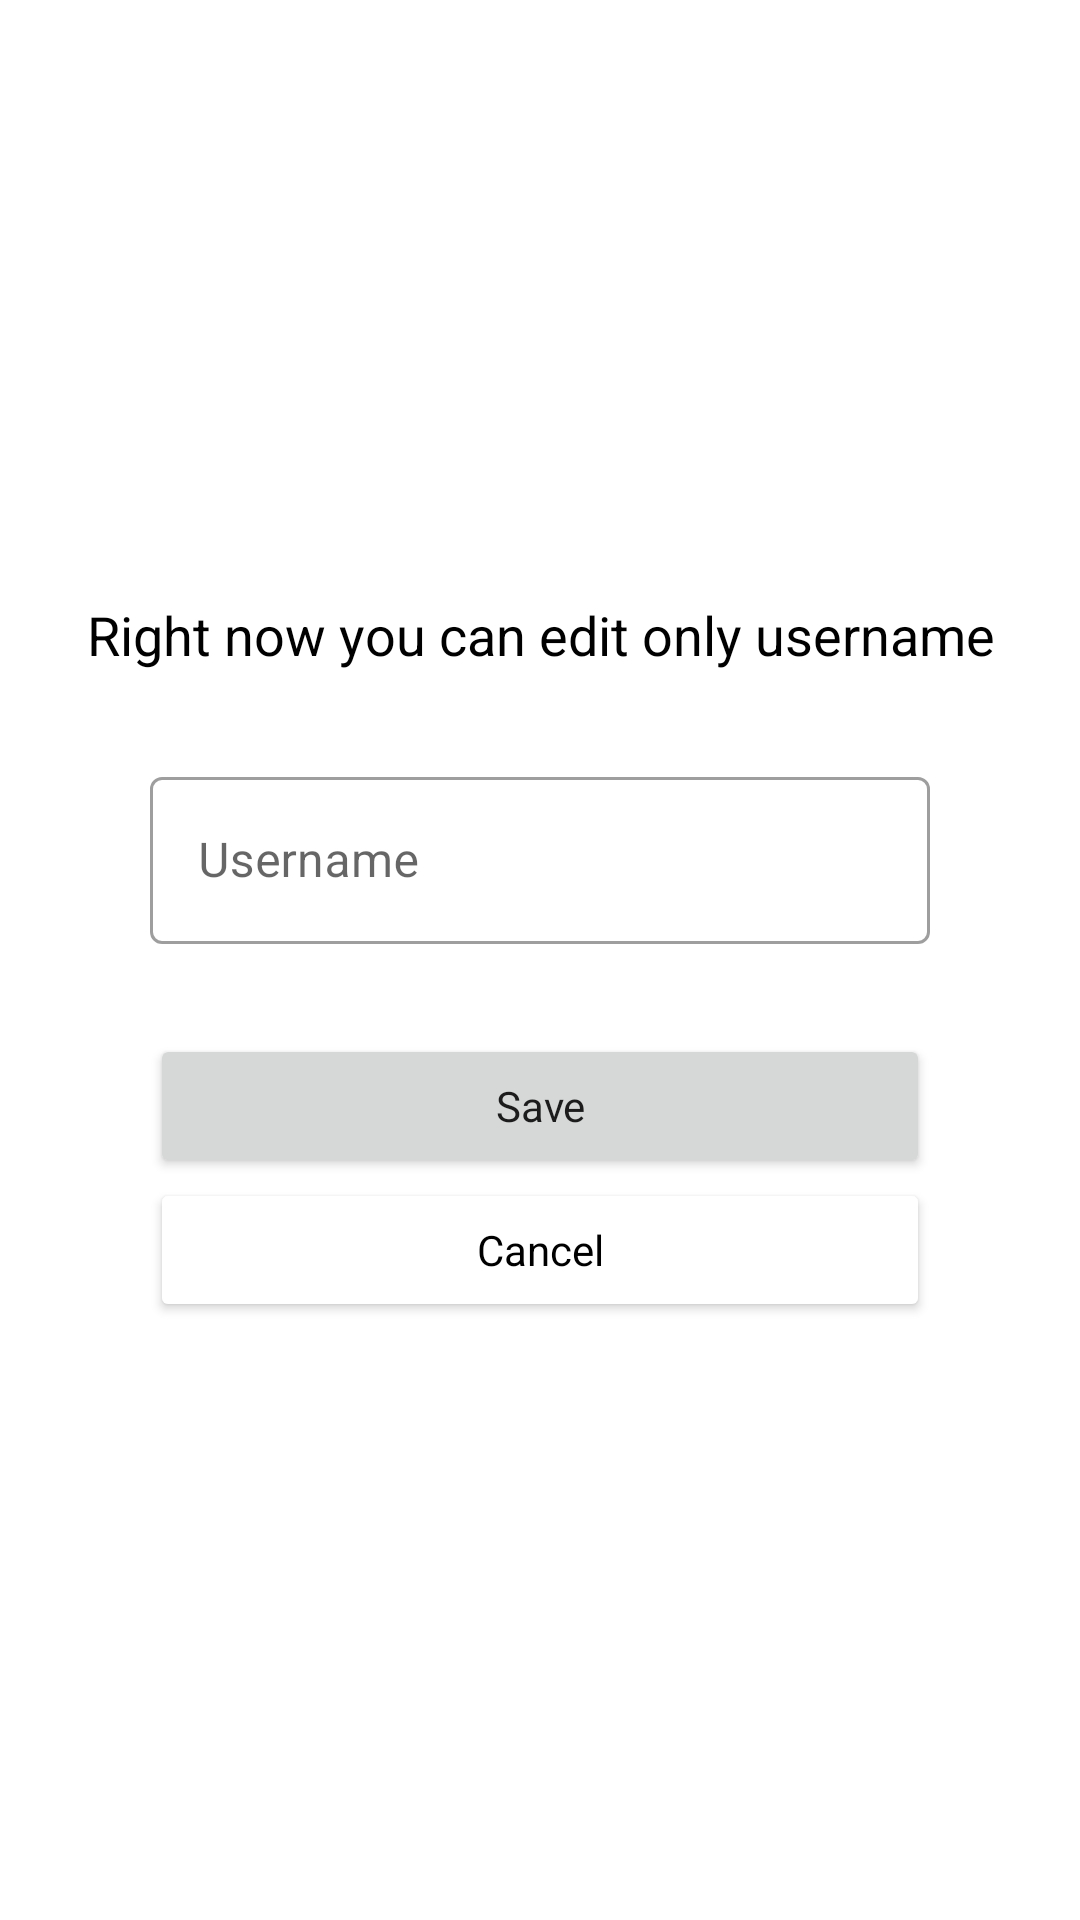

This screen was rendered from an Android layout file. Write that file and the resources it references.
<!-- AndroidManifest.xml: application theme Theme.NavComPro -->
<!-- res/layout/fragment_edit_profile.xml -->
<?xml version="1.0" encoding="utf-8"?>
<ScrollView
    xmlns:android="http://schemas.android.com/apk/res/android"
    xmlns:tools="http://schemas.android.com/tools"
    xmlns:app="http://schemas.android.com/apk/res-auto"
    android:layout_width="match_parent"
    android:layout_height="match_parent"
    android:fillViewport="true"
    tools:context=".screens.main.toobs.profile.EditProfileFragment">

    <androidx.constraintlayout.widget.ConstraintLayout
        android:layout_width="match_parent"
        android:layout_height="wrap_content">

        <TextView
            android:id="@+id/screenTitleTextView"
            style="@style/TitleTextView"
            app:layout_constraintStart_toStartOf="parent"
            app:layout_constraintEnd_toEndOf="parent"
            app:layout_constraintTop_toTopOf="parent"
            app:layout_constraintBottom_toTopOf="@id/usernameTextInput"
            app:layout_constraintVertical_chainStyle="packed"
            android:text="@string/edit_profile_description"/>

        <com.google.android.material.textfield.TextInputLayout
            android:id="@+id/usernameTextInput"
            android:layout_width="wrap_content"
            android:layout_height="wrap_content"
            android:hint="@string/field_username"
            android:layout_marginTop="@dimen/large_space"
            app:layout_constraintVertical_chainStyle="packed"
            app:layout_constraintStart_toStartOf="parent"
            app:layout_constraintEnd_toEndOf="parent"
            app:layout_constraintTop_toBottomOf="@id/screenTitleTextView"
            app:layout_constraintBottom_toTopOf="@id/saveButton">

            <com.google.android.material.textfield.TextInputEditText
                android:id="@+id/usernameEditText"
                android:layout_width="match_parent"
                android:layout_height="wrap_content"
                android:lines="1"
                android:inputType="text"
                android:imeOptions="actionDone" />

        </com.google.android.material.textfield.TextInputLayout>

        <Button
            android:id="@+id/saveButton"
            style="@style/GlobalTextInputStyle.Big"
            android:layout_width="wrap_content"
            android:layout_height="wrap_content"
            android:text="@string/action_save"
            android:layout_marginTop="@dimen/large_space"
            app:layout_constraintStart_toStartOf="parent"
            app:layout_constraintEnd_toEndOf="parent"
            app:layout_constraintTop_toBottomOf="@id/usernameTextInput"
            app:layout_constraintBottom_toTopOf="@id/cancelButton"/>

        <Button
            android:id="@+id/cancelButton"
            style="@style/GlobalTextInputStyle.Secondary.Big"
            android:layout_width="wrap_content"
            android:layout_height="wrap_content"
            android:text="@string/action_cancel"
            app:layout_constraintStart_toStartOf="parent"
            app:layout_constraintEnd_toEndOf="parent"
            app:layout_constraintTop_toBottomOf="@id/saveButton"
            app:layout_constraintBottom_toBottomOf="parent" />

        <ProgressBar
            android:id="@+id/progressBar"
            android:layout_width="wrap_content"
            android:layout_height="wrap_content"
            android:layout_marginTop="@dimen/medium_space"
            app:layout_constraintStart_toStartOf="parent"
            app:layout_constraintEnd_toEndOf="parent"
            app:layout_constraintTop_toBottomOf="@id/cancelButton"/>

    </androidx.constraintlayout.widget.ConstraintLayout>

</ScrollView>
<!-- resources referenced by this layout -->
<resources>
  <dimen name="large_space">30dp</dimen>
  <dimen name="medium_space">12dp</dimen>
  <string name="action_cancel">Cancel</string>
  <string name="action_save">Save</string>
  <string name="edit_profile_description">Right now you can edit only username</string>
  <string name="field_username">Username</string>
  <style name="GlobalTextInputStyle.Big">
          <item name="android:minWidth">@dimen/big_width</item>
      </style>
  <style name="GlobalTextInputStyle.Secondary.Big">
          <item name="android:minWidth">@dimen/big_width</item>
      </style>
  <style name="TitleTextView" parent="BaseTextHint">
          <item name="android:textSize">18sp</item>
          <item name="android:gravity">center</item>
          <item name="android:layout_width">0dp</item>
          <item name="android:layout_height">wrap_content</item>
      </style>
  <style name="Theme.NavComPro" parent="Theme.MaterialComponents.DayNight.DarkActionBar">
          
          <item name="colorPrimary">@color/purple_500</item>
          <item name="colorPrimaryVariant">@color/purple_700</item>
          <item name="colorOnPrimary">@color/white</item>
          
          <item name="colorSecondary">@color/teal_200</item>
          <item name="colorSecondaryVariant">@color/teal_700</item>
          <item name="colorOnSecondary">@color/black</item>
          
          <item name="android:statusBarColor" tools:targetApi="l">?attr/colorPrimaryVariant</item>
          
          <item name="textInputStyle">@style/GlobalTextInputStyle</item>
          <item name="materialButtonStyle">@style/GlobalButtonStyle</item>
      </style>
  <dimen name="big_width">260dp</dimen>
  <style name="BaseTextHint">
          <item name="android:textColor">@color/black</item>
      </style>
  <style name="GlobalTextInputStyle" parent="Widget.MaterialComponents.TextInputLayout.OutlinedBox">
          <item name="android:minWidth">@dimen/big_width</item>
      </style>
  <style name="GlobalButtonStyle" parent="Widget.MaterialComponents.Button">
          <item name="android:textAllCaps">false</item>
      </style>
  <!-- not gathered from this repository: default colours our renderer supplied (Android Studio template values) -->
  <color name="purple_500">#FF6200EE</color>
  <color name="purple_700">#FF3700B3</color>
  <color name="teal_200">#FF03DAC5</color>
  <color name="teal_700">#FF018786</color>
  <color name="black">#FF000000</color>
  <color name="white">#FFFFFFFF</color>
</resources>
